Image classification data set "dataset" (xsrajasso/arboles on GitHub). Class labels (5): green, ground, leafless, red, yellow.

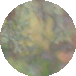
Label: yellow

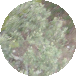
Label: green

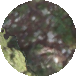
Label: ground

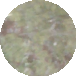
Label: green

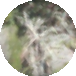
Label: leafless

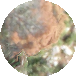
Label: red
